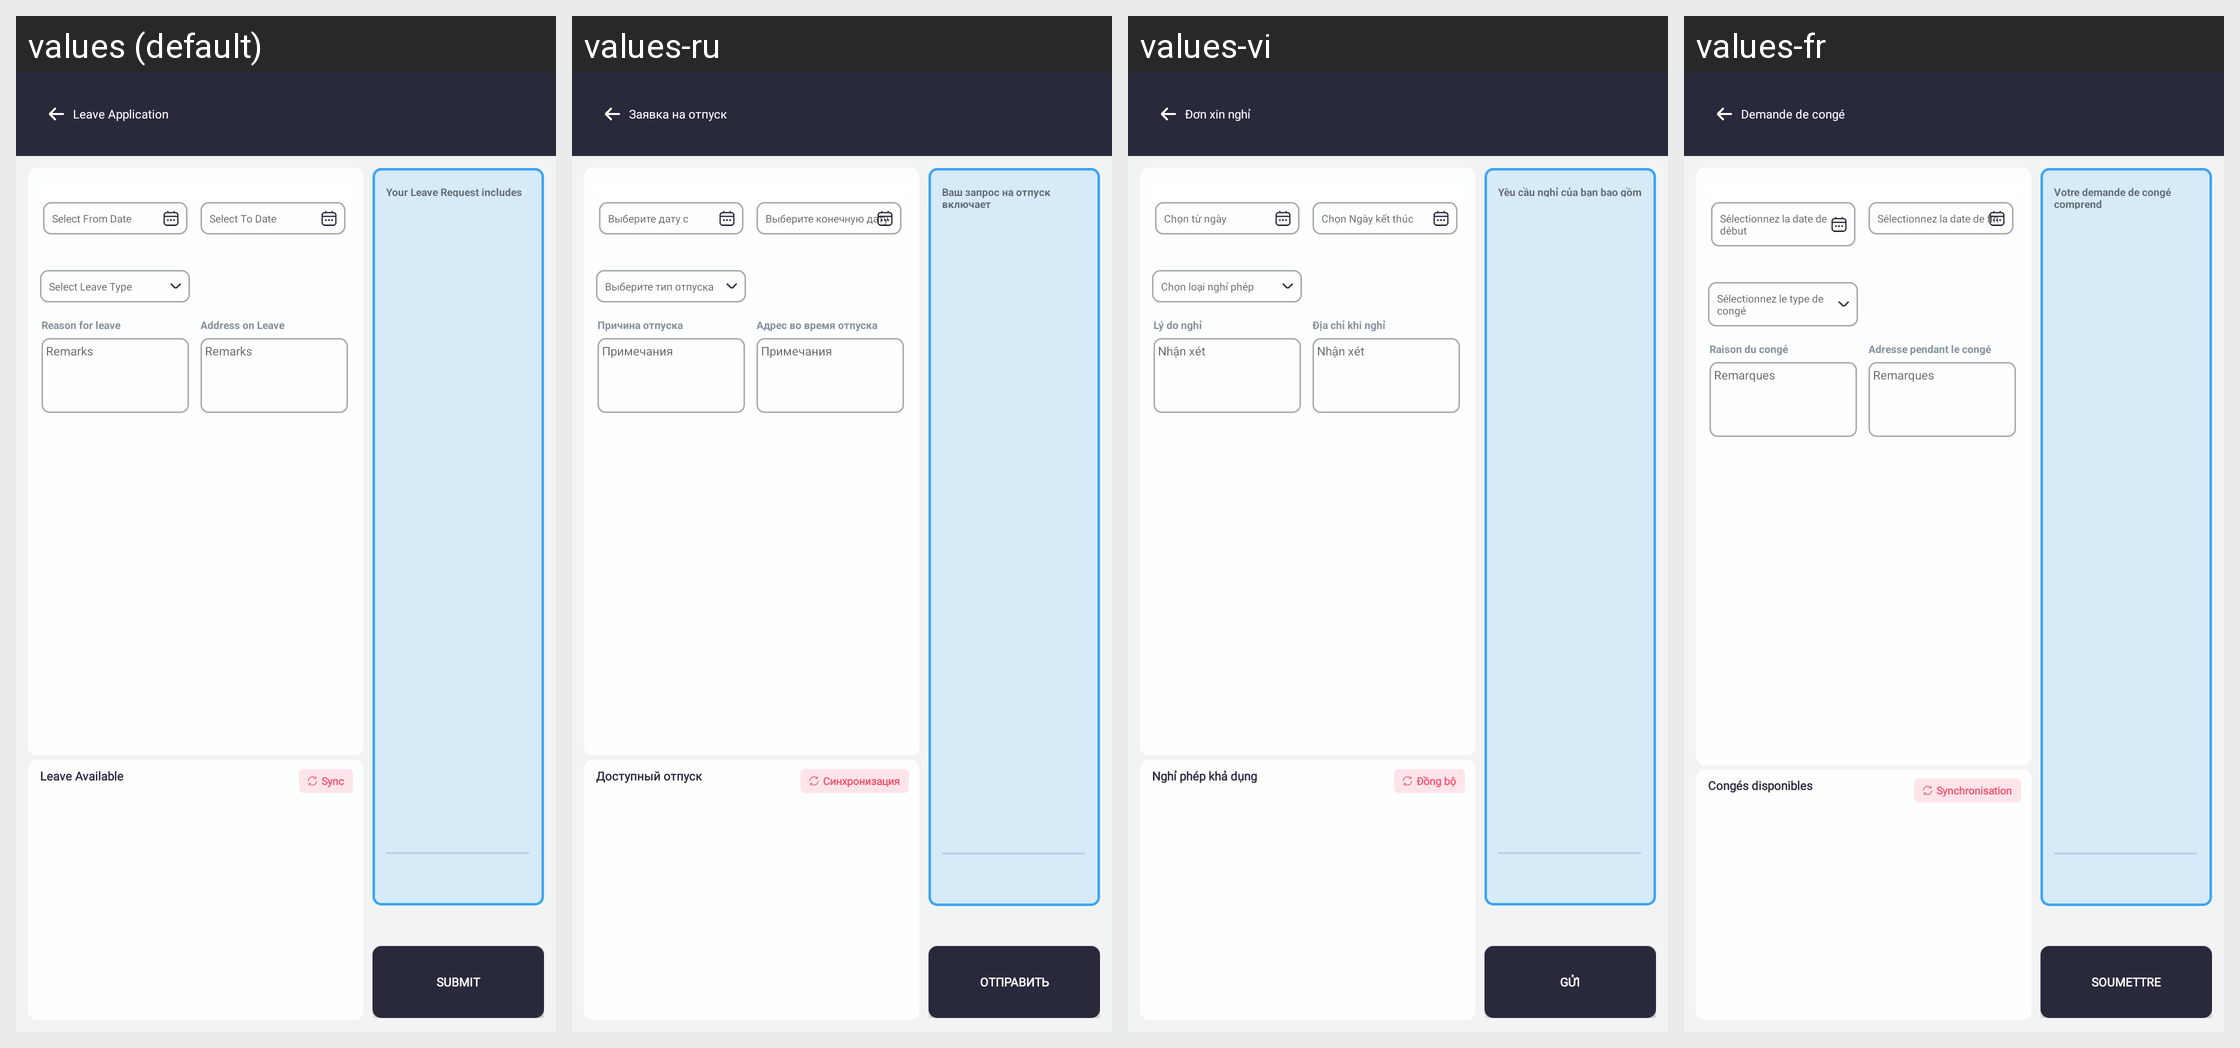

Strings drawn on this Android screen and how each of the app's shown locales translates them:
Android screen res/layout/activity_leave_application.xml rendered under 4 locales, left to right: values (default), values-ru, values-vi, values-fr. Device: Nexus 5 (rendered at 1080×1920; each locale shown at half size, 540×960, under a caption strip naming it); theme Theme.SANCLM.
Other locales in the repository, not shown: values-ar, values-es, values-my, values-pt, values-th, values-zh.
Strings drawn on this screen, with the default value and each locale's value (text and hints the layout hard-codes, and strings that could not be matched under every locale, appear in the picture but are not listed):

leave_application
  values: Leave Application
  values-ru: Заявка на отпуск
  values-vi: Đơn xin nghỉ
  values-fr: Demande de congé

select_from_date
  values: Select From Date
  values-ru: Выберите дату с
  values-vi: Chọn từ ngày
  values-fr: Sélectionnez la date de début

select_to_date
  values: Select To Date
  values-ru: Выберите конечную дату
  values-vi: Chọn Ngày kết thúc
  values-fr: Sélectionnez la date de fin

select_leave_type
  values: Select Leave Type
  values-ru: Выберите тип отпуска
  values-vi: Chọn loại nghỉ phép
  values-fr: Sélectionnez le type de congé

reason_for_leave
  values: Reason for leave
  values-ru: Причина отпуска
  values-vi: Lý do nghỉ
  values-fr: Raison du congé

remarks
  values: Remarks
  values-ru: Примечания
  values-vi: Nhận xét
  values-fr: Remarques

address_on_leave
  values: Address on Leave
  values-ru: Адрес во время отпуска
  values-vi: Địa chỉ khi nghỉ
  values-fr: Adresse pendant le congé

leave_available
  values: Leave Available
  values-ru: Доступный отпуск
  values-vi: Nghỉ phép khả dụng
  values-fr: Congés disponibles

sync
  values: Sync
  values-ru: Синхронизация
  values-vi: Đồng bộ
  values-fr: Synchronisation

your_lv_req_inc
  values: Your Leave Request includes
  values-ru: Ваш запрос на отпуск включает
  values-vi: Yêu cầu nghỉ của bạn bao gồm
  values-fr: Votre demande de congé comprend

submit
  values: Submit
  values-ru: Отправить
  values-vi: Gửi
  values-fr: Soumettre
